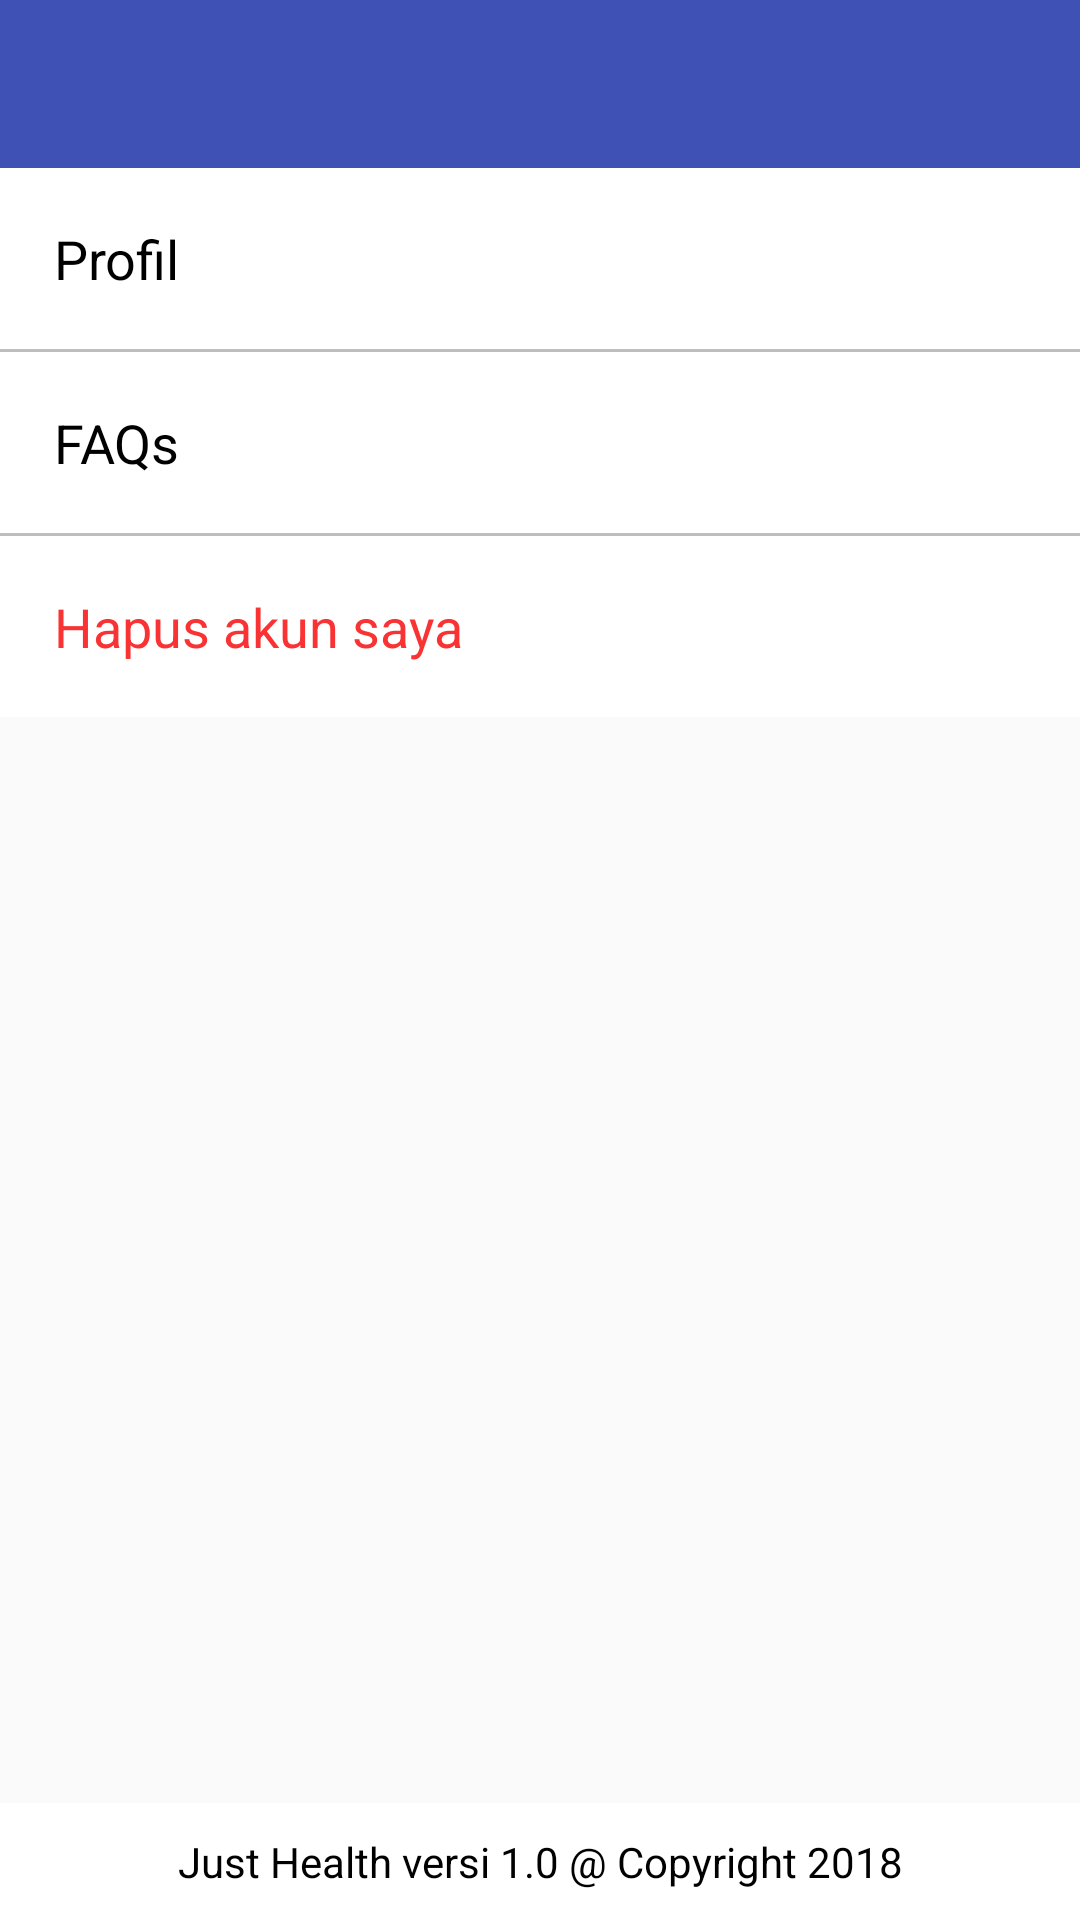

The Android layout XML behind this screen, and the referenced resources:
<!-- AndroidManifest.xml: application theme AppTheme -->
<!-- res/layout/activity_settings.xml -->
<?xml version="1.0" encoding="utf-8"?>
<ScrollView xmlns:android="http://schemas.android.com/apk/res/android"
    xmlns:app="http://schemas.android.com/apk/res-auto"
    xmlns:tools="http://schemas.android.com/tools"
    android:layout_width="match_parent"
    android:layout_height="match_parent"
    android:fillViewport="true"
    tools:context=".SettingsActivity">

    <RelativeLayout
        android:layout_width="match_parent"
        android:layout_height="wrap_content">

        <android.support.v7.widget.Toolbar
            android:id="@+id/setting_toolbar"
            android:layout_width="match_parent"
            android:layout_height="?attr/actionBarSize"
            android:background="?attr/colorPrimary"
            android:theme="@style/ThemeOverlay.AppCompat.ActionBar"
            app:popupTheme="@style/ThemeOverlay.AppCompat.Light"
            app:titleTextColor="#fff" />

        <LinearLayout
            android:layout_width="match_parent"
            android:layout_height="wrap_content"
            android:layout_below="@id/setting_toolbar"
            android:background="#fff"
            android:divider="@drawable/separator"
            android:orientation="vertical"
            android:showDividers="middle">

            <TextView
                android:id="@+id/txtprofil"
                android:layout_width="match_parent"
                android:layout_height="wrap_content"
                android:background="?android:selectableItemBackground"
                android:clickable="true"
                android:padding="18dp"
                android:text="Profil"
                android:textColor="#000"
                android:textSize="18sp" />

            <TextView
                android:id="@+id/txtfaq"
                android:layout_width="match_parent"
                android:layout_height="wrap_content"
                android:background="?android:selectableItemBackground"
                android:clickable="true"
                android:padding="18dp"
                android:text="FAQs"
                android:textColor="#000"
                android:textSize="18sp" />

            <TextView
                android:id="@+id/txthapusakun"
                android:layout_width="match_parent"
                android:layout_height="wrap_content"
                android:background="?android:selectableItemBackground"
                android:clickable="true"
                android:padding="18dp"
                android:text="Hapus akun saya"
                android:textColor="#f93333"
                android:textSize="18sp" />

        </LinearLayout>

        <TextView
            android:layout_width="match_parent"
            android:layout_height="wrap_content"
            android:layout_alignParentBottom="true"
            android:background="#fff"
            android:gravity="center_horizontal"
            android:padding="10dp"
            android:text="@string/meta_data"
            android:textColor="#000" />

    </RelativeLayout>

</ScrollView>
<!-- resources referenced by this layout -->
<resources>
  <!-- drawable separator (drawable) -->
  <?xml version="1.0" encoding="utf-8"?>
  <shape xmlns:android="http://schemas.android.com/apk/res/android">
      <size android:height="1dp"></size>
      <solid android:color="#bdbdbd"></solid>
  </shape>
  <string name="meta_data">Just Health versi 1.0 @ Copyright 2018</string>
  <style name="AppTheme" parent="Theme.AppCompat.Light.NoActionBar">
          
          <item name="colorPrimary">@color/colorPrimaryDark</item>
          <item name="colorPrimaryDark">@color/colorPrimaryDark</item>
          <item name="colorAccent">@color/colorPrimaryDark</item>
      </style>
  <color name="colorPrimaryDark">#3F51B5</color>
</resources>
